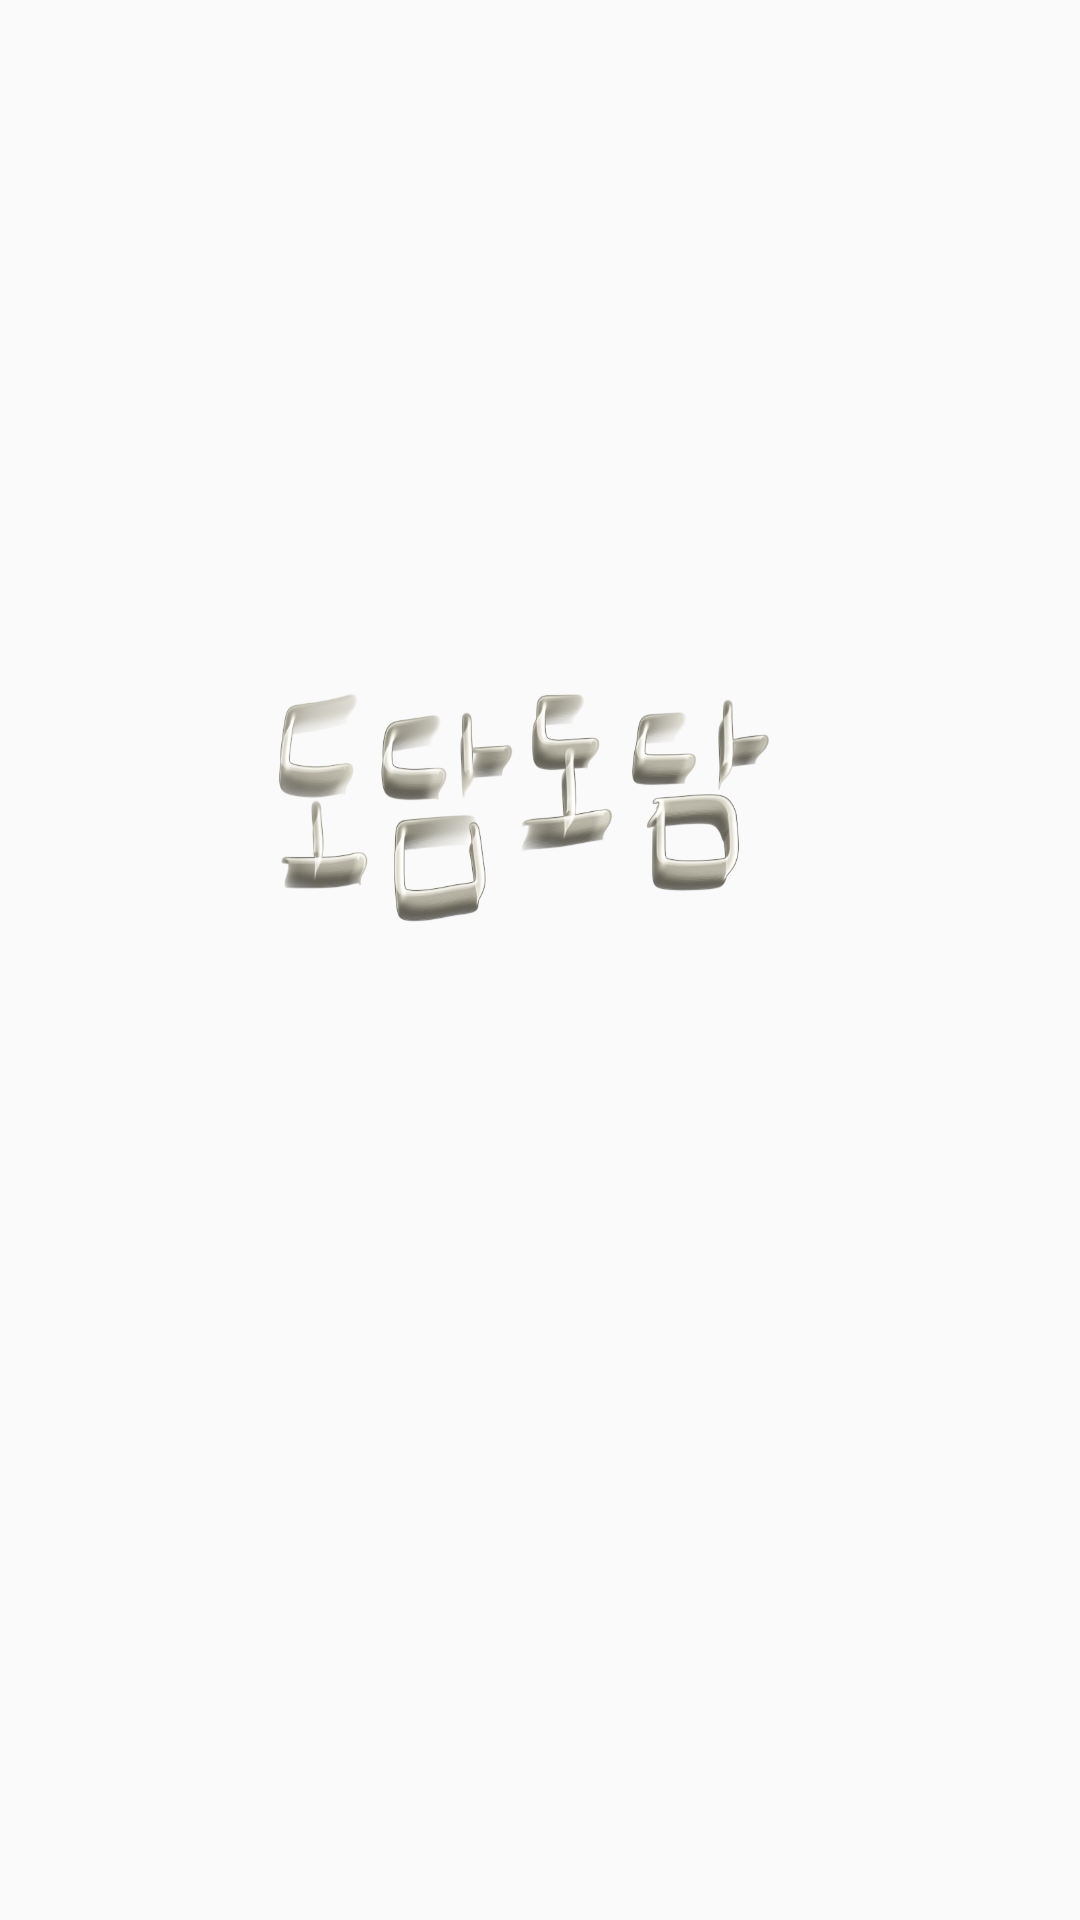

Produce the Android XML layout that renders to this screen, including the resource entries it uses.
<!-- AndroidManifest.xml: application theme Theme.DoDamDoDam -->
<!-- res/layout/title.xml -->
<?xml version="1.0" encoding="utf-8"?>
<LinearLayout xmlns:android="http://schemas.android.com/apk/res/android"
    xmlns:app="http://schemas.android.com/apk/res-auto"
    android:layout_width="match_parent"
    android:layout_height="match_parent">

    <LinearLayout
        android:layout_width="wrap_content"
        android:layout_height="match_parent"
        android:layout_weight="1"
        android:orientation="horizontal">

        <ImageView
            android:id="@+id/imageView"
            android:layout_width="match_parent"
            android:layout_height="wrap_content"
            android:layout_weight="1"
            app:srcCompat="@drawable/dodamtitle" />

    </LinearLayout>

</LinearLayout>
<!-- resources referenced by this layout -->
<resources>
  <!-- drawable dodamtitle: png bitmap (drawable, 281367 bytes) -->
  <style name="Theme.DoDamDoDam" parent="Theme.AppCompat.Light.DarkActionBar">
          
          <item name="windowActionBar">false</item>
          <item name="windowNoTitle">true</item>
  
          <item name="colorPrimary">@color/purple_500</item>
          <item name="colorPrimaryVariant">@color/purple_700</item>
          <item name="colorOnPrimary">@color/white</item>
          
          <item name="colorSecondary">@color/teal_200</item>
          <item name="colorSecondaryVariant">@color/teal_700</item>
          <item name="colorOnSecondary">@color/black</item>
          
          <item name="android:statusBarColor" tools:targetApi="l">?attr/colorPrimaryVariant</item>
          
      </style>
  <color name="purple_500">#FF6200EE</color>
  <color name="purple_700">#FF3700B3</color>
  <color name="white">#FFFFFFFF</color>
  <color name="teal_200">#FF03DAC5</color>
  <color name="teal_700">#FF018786</color>
  <color name="black">#FF000000</color>
</resources>
